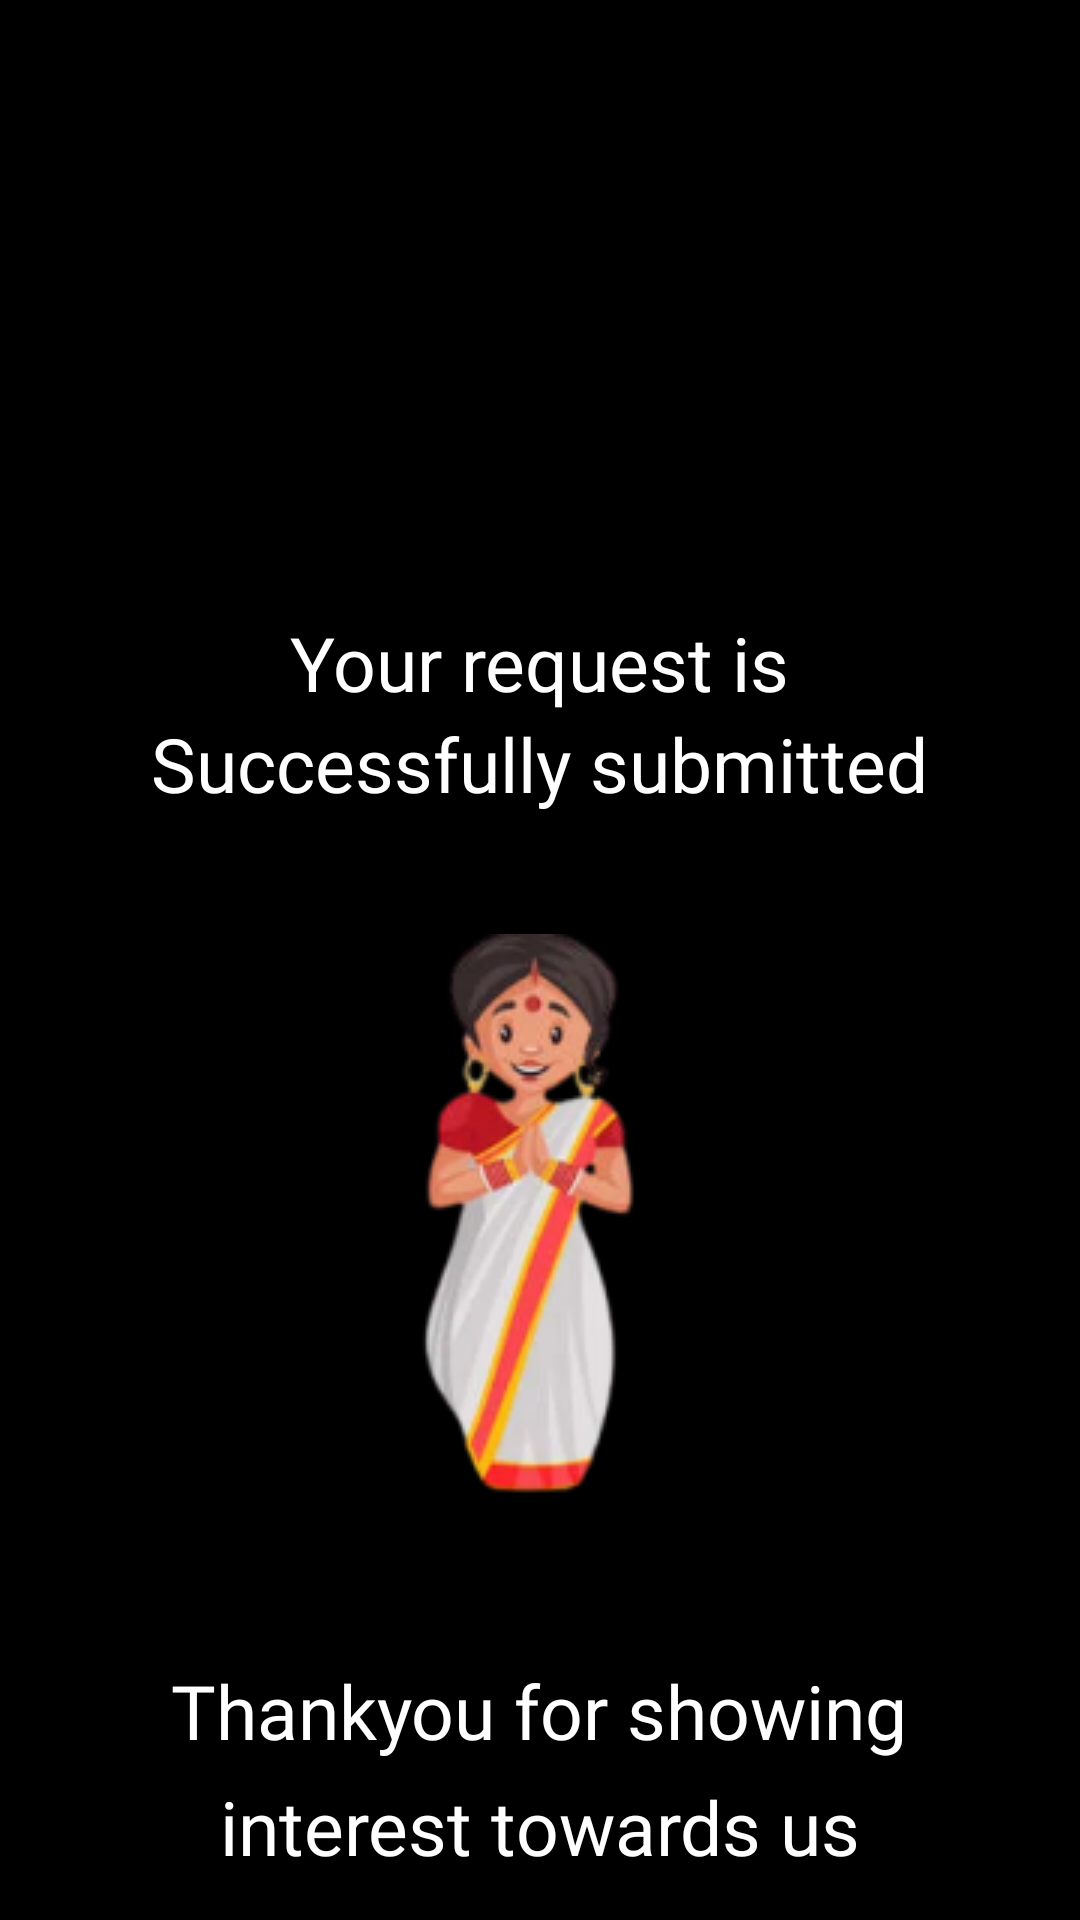

Android layout source for this screen:
<!-- AndroidManifest.xml: application theme Theme.AJewellery -->
<!-- res/layout/activity_success.xml -->
<?xml version="1.0" encoding="utf-8"?>
<RelativeLayout xmlns:android="http://schemas.android.com/apk/res/android"
    xmlns:app="http://schemas.android.com/apk/res-auto"
    xmlns:tools="http://schemas.android.com/tools"
    android:layout_width="match_parent"
    android:layout_height="match_parent"
    android:orientation="vertical"
    tools:context=".SuccessActivity"
    android:background="@color/black">

    <ImageView
        android:id="@+id/img_log"
        android:layout_width="wrap_content"
        android:layout_height="204dp"
        android:src="@drawable/logo" />

    <TextView
        android:id="@+id/tv_1"
        android:layout_width="wrap_content"
        android:layout_height="wrap_content"
        android:layout_below="@id/img_log"
        android:layout_centerHorizontal="true"
        android:fontFamily="@font/roboto_medium"
        android:text="Your request is"
        android:textColor="@color/white"
        android:textSize="25dp" />

    <TextView
        android:id="@+id/tv_2"
        android:layout_width="wrap_content"
        android:layout_height="wrap_content"
        android:layout_below="@id/tv_1"
        android:layout_centerHorizontal="true"
        android:fontFamily="@font/roboto_medium"
        android:text="Successfully submitted"
        android:textColor="@color/white"
        android:textSize="25dp" />


    <ImageView
        android:id="@+id/img"
        android:layout_width="wrap_content"
        android:layout_height="wrap_content"
        android:layout_below="@id/tv_2"
        android:layout_centerHorizontal="true"
        android:layout_marginTop="40dp"
        android:src="@drawable/tnx" />

    <TextView
        android:id="@+id/tv_4"
        android:layout_width="wrap_content"
        android:layout_height="wrap_content"
        android:layout_below="@id/img"
        android:layout_centerHorizontal="true"
        android:layout_marginTop="50dp"
        android:fontFamily="@font/roboto_medium"
        android:text="Thankyou for showing"
        android:textColor="@color/white"
        android:textSize="25dp" />

    <TextView
        android:id="@+id/tv_5"
        android:layout_width="wrap_content"
        android:layout_height="wrap_content"
        android:layout_below="@id/tv_4"
        android:layout_centerHorizontal="true"
        android:layout_marginTop="5dp"
        android:fontFamily="@font/roboto_medium"
        android:text="interest towards us"
        android:textColor="@color/white"
        android:textSize="25dp" />
</RelativeLayout>
<!-- resources referenced by this layout -->
<resources>
  <color name="black">#FF000000</color>
  <color name="white">#FFFFFFFF</color>
  <!-- drawable tnx: png bitmap (drawable, 27165 bytes) -->
  <style name="Theme.AJewellery" parent="Theme.MaterialComponents.DayNight.DarkActionBar">
          
          <item name="colorPrimary">@color/purple_500</item>
          <item name="colorPrimaryVariant">@color/purple_700</item>
          <item name="colorOnPrimary">@color/white</item>
          
          <item name="colorSecondary">@color/teal_200</item>
          <item name="colorSecondaryVariant">@color/teal_700</item>
          <item name="colorOnSecondary">@color/black</item>
          
          <item name="android:statusBarColor" tools:targetApi="l">?attr/colorPrimaryVariant</item>
          
      </style>
  <color name="purple_500">#FF6200EE</color>
  <color name="purple_700">#FF3700B3</color>
  <color name="teal_200">#FF03DAC5</color>
  <color name="teal_700">#FF018786</color>
</resources>
